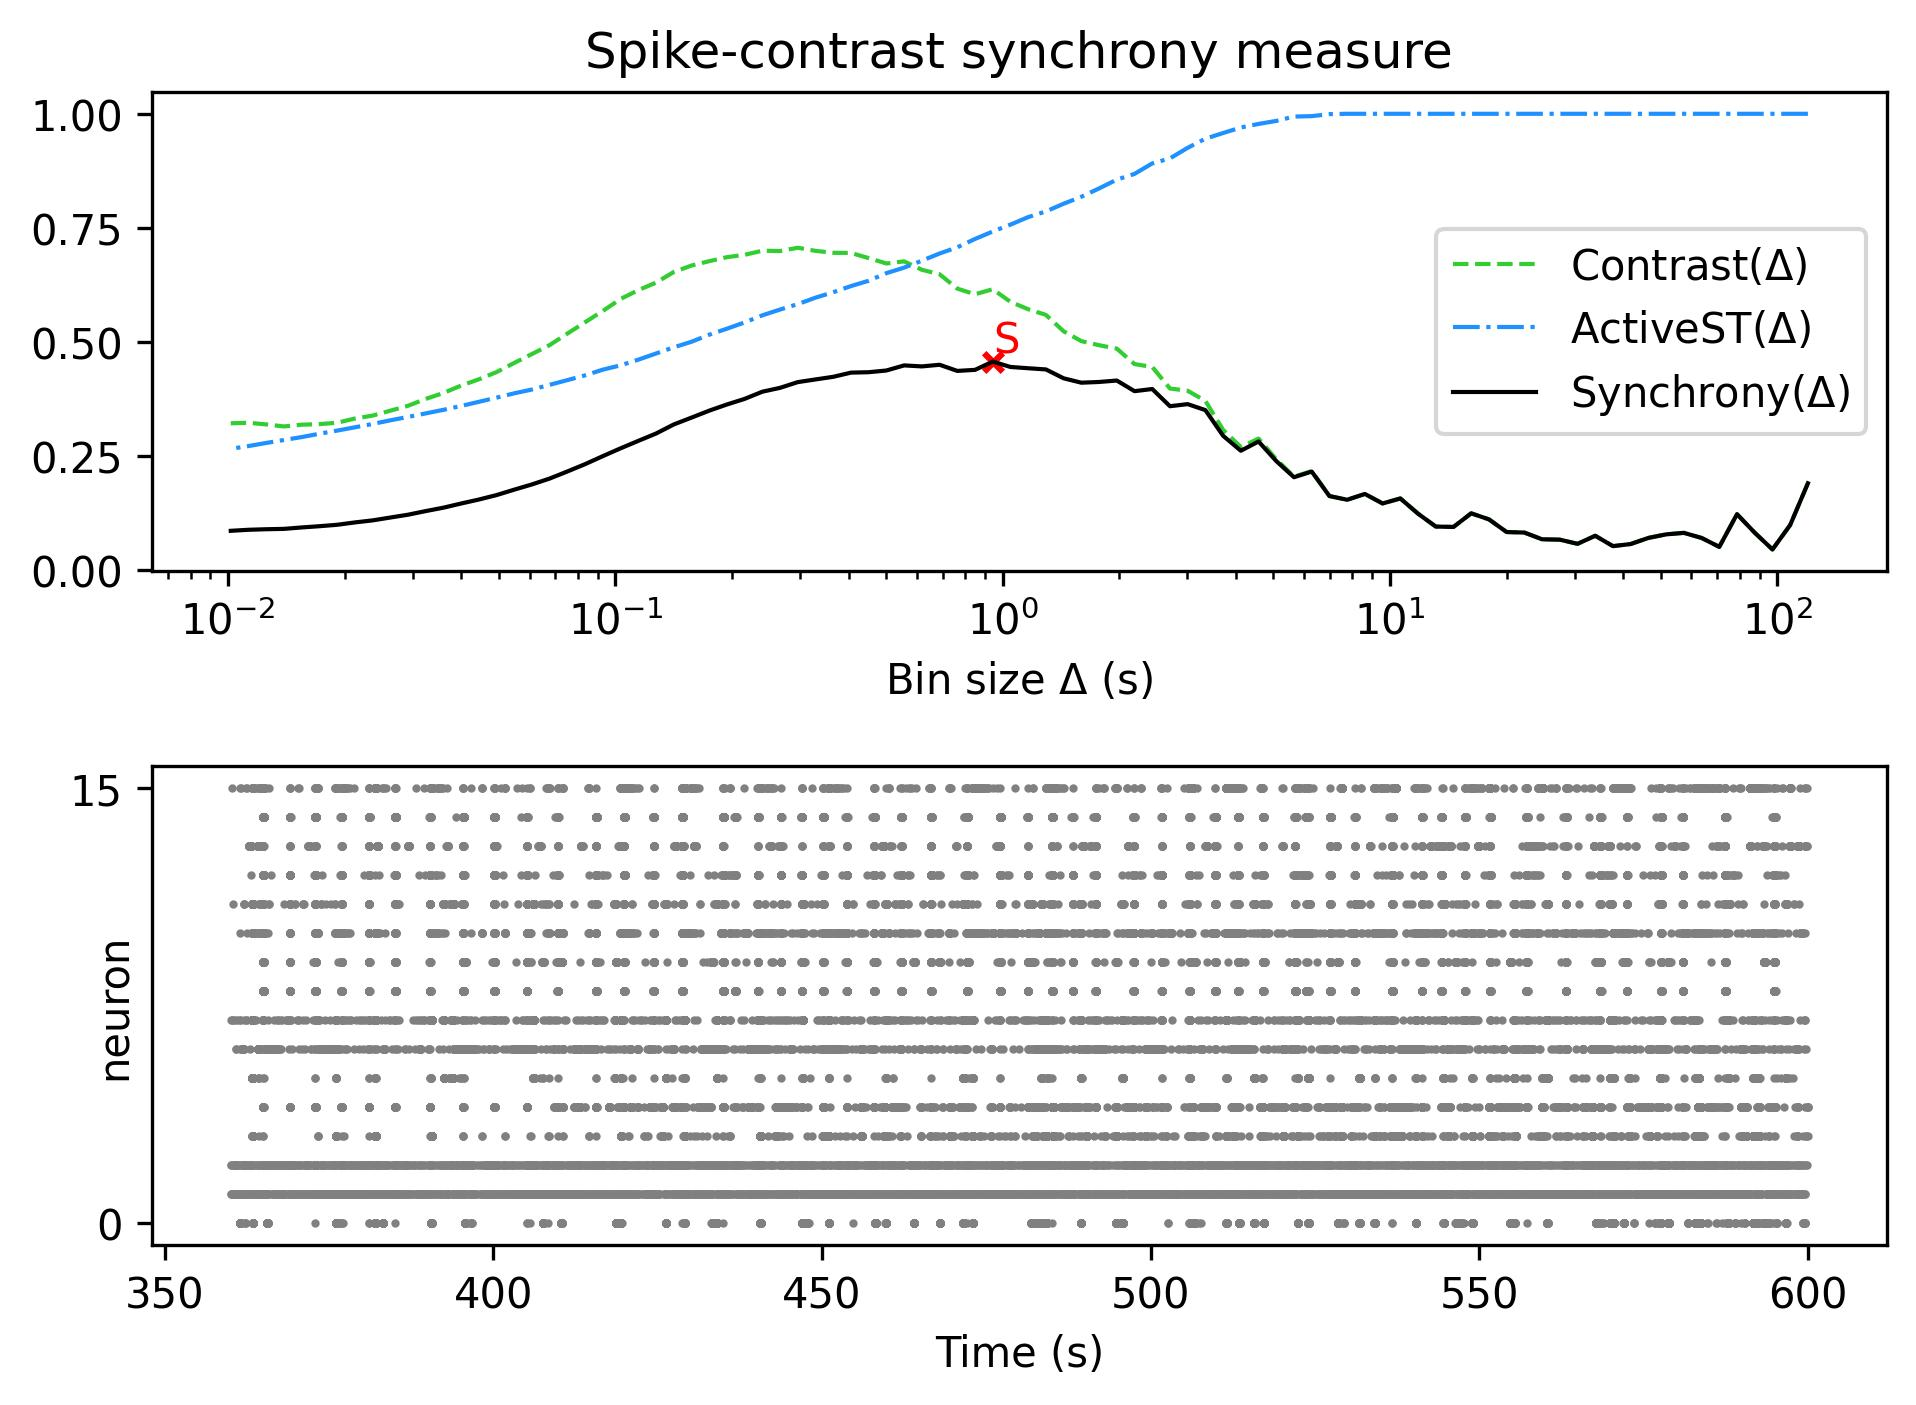

Values plotted in this chart, from the file beside it:
, Spike-contrast (120.0 s), Spike-contrast (108.0 s), Spike-contrast (97.2 s), Spike-contrast (87.48 s), Spike-contrast (78.732 s), Spike-contrast (70.859 s), Spike-contrast (63.773 s), Spike-contrast (57.396 s), Spike-contrast (51.656 s), Spike-contrast (46.49 s), Spike-contrast (41.841 s), Spike-contrast (37.657 s), Spike-contrast (33.892 s), Spike-contrast (30.502 s), Spike-contrast (27.452 s), Spike-contrast (24.707 s), Spike-contrast (22.236 s), Spike-contrast (20.013 s), Spike-contrast (18.011 s), Spike-contrast (16.21 s), Spike-contrast (14.589 s), Spike-contrast (13.13 s), Spike-contrast (11.817 s)
0, 0.1893, 0.09773, 0.04404, 0.08085, 0.1215, 0.04976, 0.06936, 0.08051, 0.0772, 0.06943, 0.056, 0.0514, 0.07411, 0.05645, 0.0656, 0.06639, 0.08116, 0.08233, 0.1101, 0.1234, 0.09348, 0.09433, 0.1226
